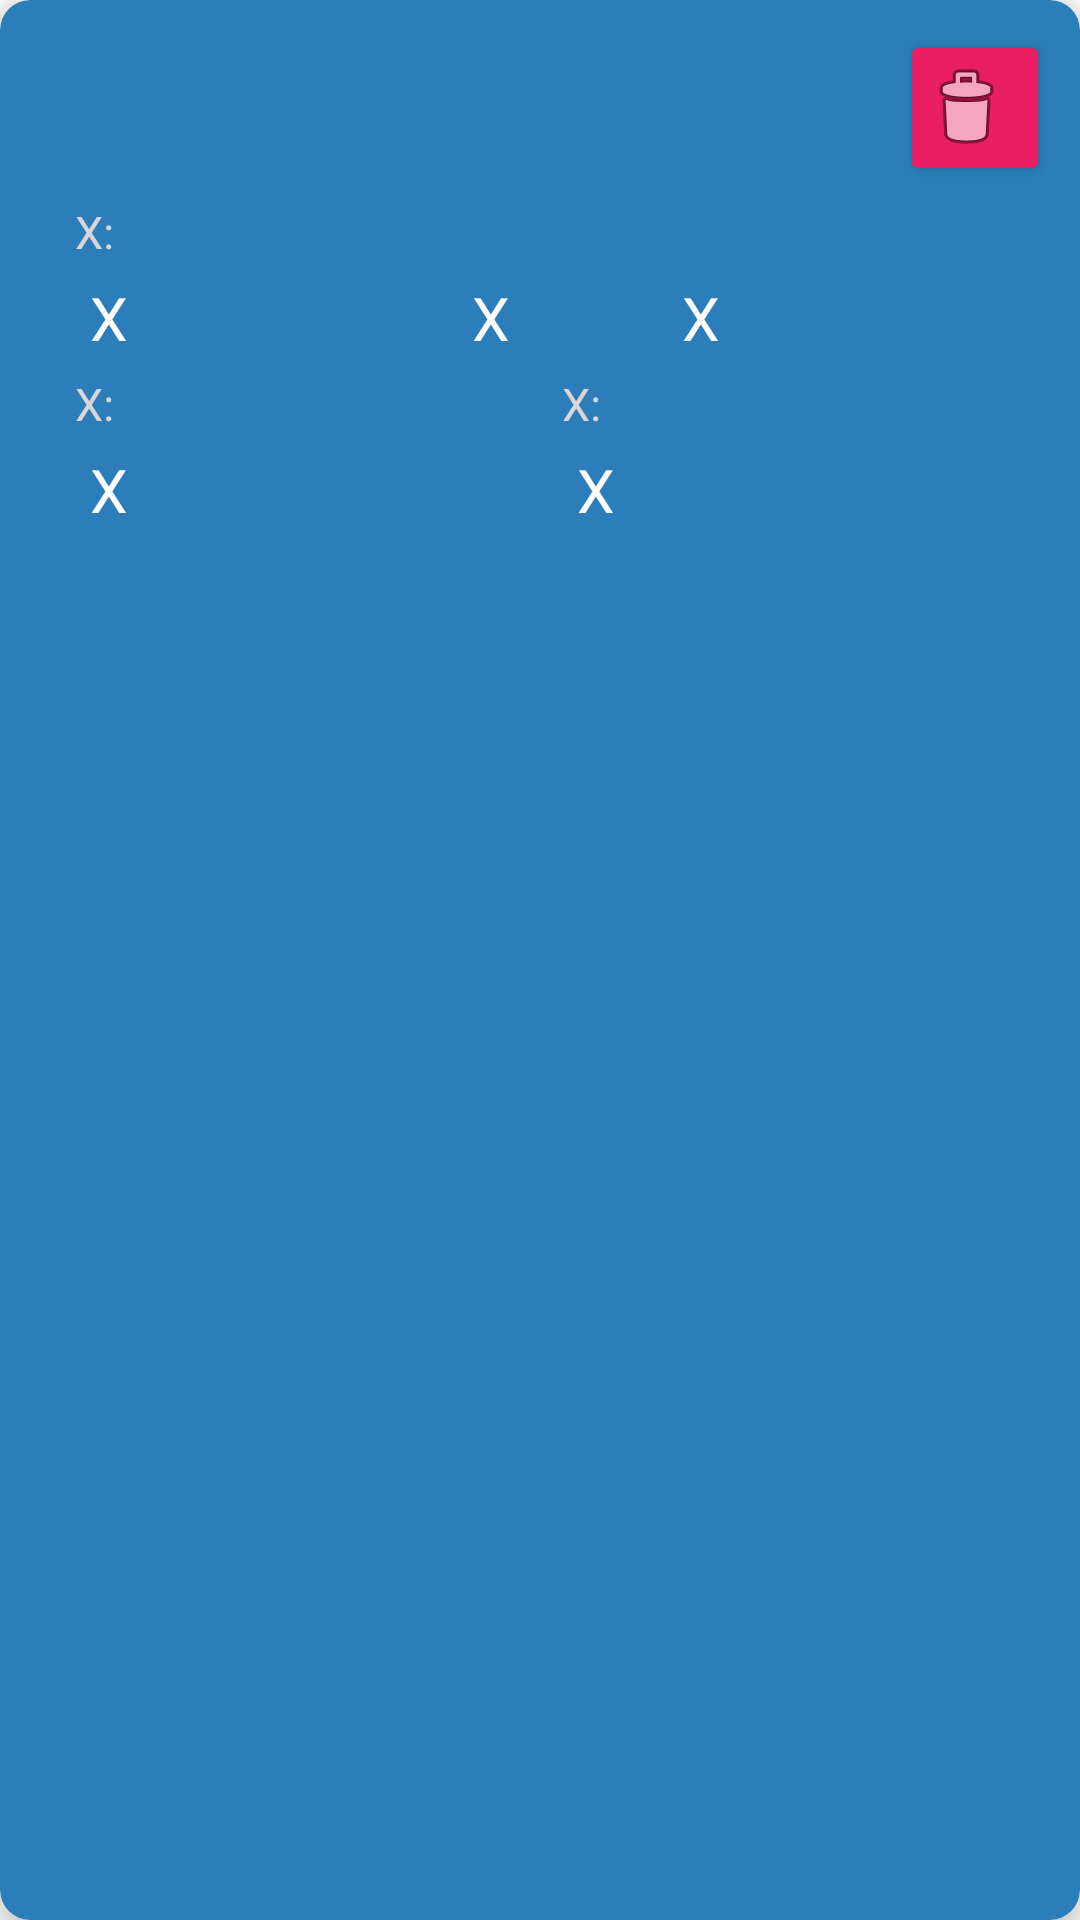

Here is an Android app screen rendered from its layout file. Give the layout XML and the strings, colors and styles it references.
<!-- AndroidManifest.xml: application theme Theme.SafeApp -->
<!-- res/layout/items_reports_rv.xml -->
<?xml version="1.0" encoding="utf-8"?>
<androidx.cardview.widget.CardView xmlns:android="http://schemas.android.com/apk/res/android"
    android:layout_width="match_parent"
    android:layout_height="220sp" xmlns:card_view="http://schemas.android.com/apk/res-auto"
    android:layout_margin="15dp"
    card_view:cardBackgroundColor="@color/centerColor"
    card_view:cardElevation="8dp"
    card_view:contentPadding="10dp"
    card_view:cardCornerRadius="10dp"
    >

    <LinearLayout
        android:layout_width="match_parent"
        android:layout_height="match_parent"
        android:orientation="vertical">

        <LinearLayout
            android:layout_width="match_parent"
            android:layout_height="wrap_content"
            android:orientation="horizontal">

            <ImageView
                android:id="@+id/imageView2"
                android:layout_width="wrap_content"
                android:layout_height="wrap_content"
                android:layout_weight="1"
                android:layout_marginTop="5dp"
                android:layout_marginEnd="200dp"
                card_view:srcCompat="@drawable/icon_list" />





            <Button
                android:layout_width="50dp"
                android:layout_height="wrap_content"
                android:contentDescription="Eliminar"
                android:layout_marginStart="5dp"
                android:id="@+id/btnRvDelete"
                android:backgroundTint="@color/red"
                android:drawableRight="@android:drawable/ic_menu_delete"/>


        </LinearLayout>

        <LinearLayout
            android:layout_width="match_parent"
            android:layout_height="wrap_content"
            android:orientation="horizontal"
            android:layout_marginStart="15dp">


            <TextView

                android:layout_width="wrap_content"
                android:layout_height="wrap_content"
                android:layout_weight="1"
                android:paddingTop="5dp"
                android:text="X:"
                android:textColor="#DCD5D5"
                android:textSize="15sp" />

            



        </LinearLayout>

        <LinearLayout
            android:layout_width="match_parent"
            android:layout_height="wrap_content"
            android:orientation="horizontal"

            android:layout_marginStart="15dp">



            <TextView
                android:id="@+id/item_estado"
                android:layout_width="75dp"
                android:layout_height="wrap_content"
                android:layout_weight="1"
                android:paddingTop="5dp"
                android:text=" X"
                android:textColor="@color/white"
                android:textSize="20sp" />

            <TextView
                android:id="@+id/item_pais"
                android:layout_width="wrap_content"
                android:layout_height="wrap_content"
                android:layout_weight="1"
                android:paddingTop="5dp"
                android:text=" X"
                android:textColor="@color/white"
                android:textSize="20sp" />
            <TextView
                android:id="@+id/item_municipio"
                android:layout_width="75dp"
                android:layout_height="wrap_content"
                android:layout_weight="1"
                android:paddingTop="5dp"
                android:text=" X"
                android:textColor="@color/white"
                android:textSize="20sp" />



        </LinearLayout>

        <LinearLayout
            android:layout_width="match_parent"
            android:layout_height="wrap_content"
            android:orientation="horizontal"
            android:layout_marginStart="15dp">


            

            <TextView

                android:layout_width="wrap_content"
                android:layout_height="wrap_content"
                android:layout_weight="1"
                android:paddingTop="5dp"
                android:text="X:"
                android:textColor="#DCD5D5"
                android:textSize="15sp" />

            <TextView

                android:layout_width="wrap_content"
                android:layout_height="wrap_content"
                android:layout_weight="1"
                android:paddingTop="5dp"
                android:text="X:"
                android:textColor="#DCD5D5"
                android:textSize="15sp" />



        </LinearLayout>
        <LinearLayout
            android:layout_width="match_parent"
            android:layout_height="wrap_content"
            android:orientation="horizontal"

            android:layout_marginStart="15dp">






            <TextView
                android:id="@+id/item_etapa"
                android:layout_width="wrap_content"
                android:layout_height="wrap_content"
                android:layout_weight="1"
                android:paddingTop="5dp"

                android:text=" X"
                android:textColor="@color/white"
                android:textSize="20sp" />

            <TextView
                android:id="@+id/item_fracc"
                android:layout_width="wrap_content"
                android:layout_height="wrap_content"
                android:layout_weight="1"
                android:paddingTop="5dp"
                android:text=" X"
                android:textColor="@color/white"
                android:textSize="20sp" />



        </LinearLayout>

    </LinearLayout>


</androidx.cardview.widget.CardView>
<!-- resources referenced by this layout -->
<resources>
  <color name="centerColor">#2b7eb9</color>
  <color name="red">#E91E63</color>
  <color name="white">#FFFFFFFF</color>
  <style name="Theme.SafeApp" parent="Theme.MaterialComponents.Light.NoActionBar">
          
          <item name="colorPrimary">@color/purple_500</item>
          <item name="colorPrimaryVariant">@color/purple_700</item>
          <item name="colorOnPrimary">@color/white</item>
          
          <item name="colorSecondary">@color/white</item>
          <item name="colorSecondaryVariant">@color/white</item>
          <item name="colorOnSecondary">@color/white</item>
          
  
  
  
          <item name="android:navigationBarColor">@color/black</item>
          
      </style>
  <color name="purple_500">#2b7eb9</color>
  <color name="purple_700">#2b7eb9</color>
  <color name="black">#FF000000</color>
</resources>
